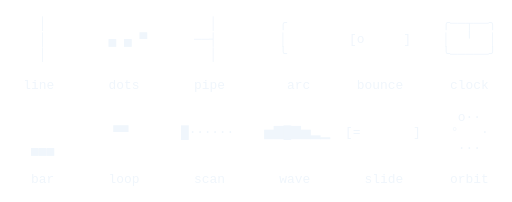
t = 0.00 s
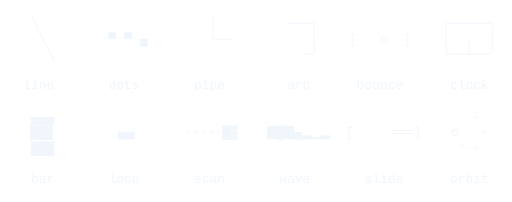
t = 0.65 s
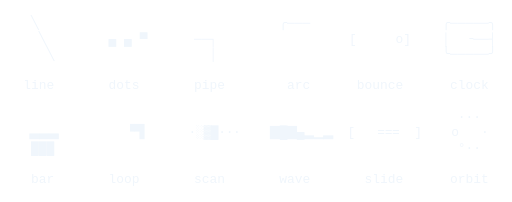
t = 1.33 s
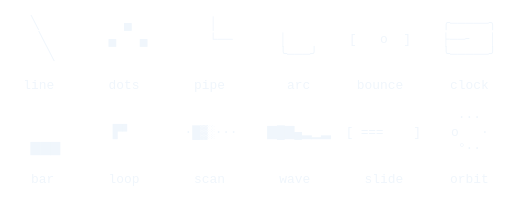
t = 1.97 s
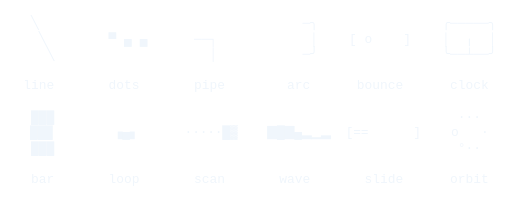
t = 2.65 s
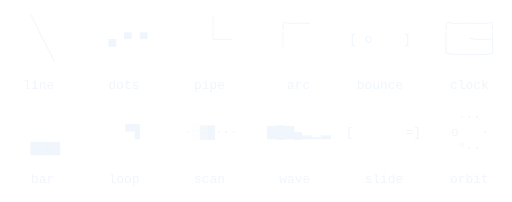
t = 3.33 s

The animated SVG that drew these frames (rendered in a browser with its animation timeline set to each time). Animation: 48 CSS @keyframes rules; one cycle of 4.00 s, repeats indefinitely.

<svg xmlns="http://www.w3.org/2000/svg" viewBox="0 0 660 260" width="660" height="260" role="img" aria-label="spinners, in ascii, from ascii.rest" xml:space="preserve"><title>spinners, in ascii, from ascii.rest</title><style>text{font:16.67px ui-monospace,SFMono-Regular,Menlo,Consolas,"Liberation Mono",monospace;white-space:pre;dominant-baseline:central}.c0{fill:#f0f6fc}.f{opacity:0;animation:4s step-end infinite}@keyframes k0{0%{opacity:1}3.333%{opacity:0}}.k0{animation-name:k0}@keyframes k1{0%{opacity:0}3.333%{opacity:1}5%{opacity:0}}.k1{animation-name:k1}@keyframes k2{0%{opacity:0}5%{opacity:1}6.667%{opacity:0}}.k2{animation-name:k2}@keyframes k3{0%{opacity:0}6.667%{opacity:1}8.333%{opacity:0}}.k3{animation-name:k3}@keyframes k4{0%{opacity:0}8.333%{opacity:1}11.667%{opacity:0}}.k4{animation-name:k4}@keyframes k5{0%{opacity:0}11.667%{opacity:1}13.333%{opacity:0}}.k5{animation-name:k5}@keyframes k6{0%{opacity:0}13.333%{opacity:1}15%{opacity:0}}.k6{animation-name:k6}@keyframes k7{0%{opacity:0}15%{opacity:1}16.667%{opacity:0}}.k7{animation-name:k7}@keyframes k8{0%{opacity:0}16.667%{opacity:1}20%{opacity:0}}.k8{animation-name:k8}@keyframes k9{0%{opacity:0}20%{opacity:1}21.667%{opacity:0}}.k9{animation-name:k9}@keyframes k10{0%{opacity:0}21.667%{opacity:1}23.333%{opacity:0}}.k10{animation-name:k10}@keyframes k11{0%{opacity:0}23.333%{opacity:1}25%{opacity:0}}.k11{animation-name:k11}@keyframes k12{0%{opacity:0}25%{opacity:1}28.333%{opacity:0}}.k12{animation-name:k12}@keyframes k13{0%{opacity:0}28.333%{opacity:1}30%{opacity:0}}.k13{animation-name:k13}@keyframes k14{0%{opacity:0}30%{opacity:1}31.667%{opacity:0}}.k14{animation-name:k14}@keyframes k15{0%{opacity:0}31.667%{opacity:1}33.333%{opacity:0}}.k15{animation-name:k15}@keyframes k16{0%{opacity:0}33.333%{opacity:1}36.667%{opacity:0}}.k16{animation-name:k16}@keyframes k17{0%{opacity:0}36.667%{opacity:1}38.333%{opacity:0}}.k17{animation-name:k17}@keyframes k18{0%{opacity:0}38.333%{opacity:1}40%{opacity:0}}.k18{animation-name:k18}@keyframes k19{0%{opacity:0}40%{opacity:1}41.667%{opacity:0}}.k19{animation-name:k19}@keyframes k20{0%{opacity:0}41.667%{opacity:1}45%{opacity:0}}.k20{animation-name:k20}@keyframes k21{0%{opacity:0}45%{opacity:1}46.667%{opacity:0}}.k21{animation-name:k21}@keyframes k22{0%{opacity:0}46.667%{opacity:1}48.333%{opacity:0}}.k22{animation-name:k22}@keyframes k23{0%{opacity:0}48.333%{opacity:1}50%{opacity:0}}.k23{animation-name:k23}@keyframes k24{0%{opacity:0}50%{opacity:1}53.333%{opacity:0}}.k24{animation-name:k24}@keyframes k25{0%{opacity:0}53.333%{opacity:1}55%{opacity:0}}.k25{animation-name:k25}@keyframes k26{0%{opacity:0}55%{opacity:1}56.667%{opacity:0}}.k26{animation-name:k26}@keyframes k27{0%{opacity:0}56.667%{opacity:1}58.333%{opacity:0}}.k27{animation-name:k27}@keyframes k28{0%{opacity:0}58.333%{opacity:1}61.667%{opacity:0}}.k28{animation-name:k28}@keyframes k29{0%{opacity:0}61.667%{opacity:1}63.333%{opacity:0}}.k29{animation-name:k29}@keyframes k30{0%{opacity:0}63.333%{opacity:1}65%{opacity:0}}.k30{animation-name:k30}@keyframes k31{0%{opacity:0}65%{opacity:1}66.667%{opacity:0}}.k31{animation-name:k31}@keyframes k32{0%{opacity:0}66.667%{opacity:1}70%{opacity:0}}.k32{animation-name:k32}@keyframes k33{0%{opacity:0}70%{opacity:1}71.667%{opacity:0}}.k33{animation-name:k33}@keyframes k34{0%{opacity:0}71.667%{opacity:1}73.333%{opacity:0}}.k34{animation-name:k34}@keyframes k35{0%{opacity:0}73.333%{opacity:1}75%{opacity:0}}.k35{animation-name:k35}@keyframes k36{0%{opacity:0}75%{opacity:1}78.333%{opacity:0}}.k36{animation-name:k36}@keyframes k37{0%{opacity:0}78.333%{opacity:1}80%{opacity:0}}.k37{animation-name:k37}@keyframes k38{0%{opacity:0}80%{opacity:1}81.667%{opacity:0}}.k38{animation-name:k38}@keyframes k39{0%{opacity:0}81.667%{opacity:1}83.333%{opacity:0}}.k39{animation-name:k39}@keyframes k40{0%{opacity:0}83.333%{opacity:1}86.667%{opacity:0}}.k40{animation-name:k40}@keyframes k41{0%{opacity:0}86.667%{opacity:1}88.333%{opacity:0}}.k41{animation-name:k41}@keyframes k42{0%{opacity:0}88.333%{opacity:1}90%{opacity:0}}.k42{animation-name:k42}@keyframes k43{0%{opacity:0}90%{opacity:1}91.667%{opacity:0}}.k43{animation-name:k43}@keyframes k44{0%{opacity:0}91.667%{opacity:1}95%{opacity:0}}.k44{animation-name:k44}@keyframes k45{0%{opacity:0}95%{opacity:1}96.667%{opacity:0}}.k45{animation-name:k45}@keyframes k46{0%{opacity:0}96.667%{opacity:1}98.333%{opacity:0}}.k46{animation-name:k46}@keyframes k47{0%{opacity:0}98.333%{opacity:1}100%{opacity:0}}.k47{animation-name:k47}@media (prefers-reduced-motion:reduce){.f{animation:none}.k0{opacity:1}}</style><g class="f k0"><text y="30" textLength="640">     <tspan class="c0">│                     │        ╭                    ╭──┬──╮</tspan></text><text y="50" textLength="640">     <tspan class="c0">│        ▄ ▄ ▀      ──┤        │        [o     ]    │  ╵  │</tspan></text><text y="70" textLength="640">     <tspan class="c0">│                     │        ╰                    ╰─────╯</tspan></text><text y="110" textLength="630">   <tspan class="c0">line       dots       pipe        arc      bounce      clock</tspan></text><text y="150" textLength="620">                                                           <tspan class="c0">o··</tspan></text><text y="170" textLength="630">               <tspan class="c0">▀▀       █······    ▅▇█▇▅▂▁  [=       ]    °   ·</tspan></text><text y="190" textLength="620">    <tspan class="c0">▄▄▄                                                    ···</tspan></text><text y="230" textLength="630">    <tspan class="c0">bar       loop       scan       wave       slide      orbit</tspan></text></g><g class="f k1"><text y="30" textLength="640">     <tspan class="c0">│                     │        ╭─                   ╭──┬──╮</tspan></text><text y="50" textLength="640">     <tspan class="c0">│        ▄ ▄ ▀      ──┤        │        [ o    ]    │  ╵  │</tspan></text><text y="70" textLength="640">     <tspan class="c0">│                     │        ╰                    ╰─────╯</tspan></text><text y="110" textLength="630">   <tspan class="c0">line       dots       pipe        arc      bounce      clock</tspan></text><text y="150" textLength="620">                                                           <tspan class="c0">°o·</tspan></text><text y="170" textLength="630">               <tspan class="c0">▝▀▘      ▓█·····    ▂▅▇█▇▅▂  [==      ]    ·   ·</tspan></text><text y="190" textLength="620">    <tspan class="c0">▇▇▇                                                    ···</tspan></text><text y="230" textLength="630">    <tspan class="c0">bar       loop       scan       wave       slide      orbit</tspan></text></g><g class="f k2"><text y="30" textLength="640">      <tspan class="c0">╱                    │        ╭──                  ╭──┬──╮</tspan></text><text y="50" textLength="640">     <tspan class="c0">╱        ▀ ▄ ▄      ──┘        │        [  o   ]    │  ╵  │</tspan></text><text y="70" textLength="640">    <tspan class="c0">╱                                                    ╰─────╯</tspan></text><text y="110" textLength="630">   <tspan class="c0">line       dots       pipe        arc      bounce      clock</tspan></text><text y="150" textLength="620">                                                           <tspan class="c0">·°o</tspan></text><text y="170" textLength="630">    <tspan class="c0">▁▁▁         ▀▀      ░▓█····    ▁▂▅▇█▇▅  [===     ]    ·   ·</tspan></text><text y="190" textLength="620">    <tspan class="c0">███                                                    ···</tspan></text><text y="230" textLength="630">    <tspan class="c0">bar       loop       scan       wave       slide      orbit</tspan></text></g><g class="f k3"><text y="30" textLength="640">      <tspan class="c0">╱                    │        ╭───                 ╭─────╮</tspan></text><text y="50" textLength="640">     <tspan class="c0">╱        ▀ ▄ ▄      ──┘        │        [   o  ]    │  ╶──┤</tspan></text><text y="70" textLength="640">    <tspan class="c0">╱                                                    ╰─────╯</tspan></text><text y="110" textLength="630">   <tspan class="c0">line       dots       pipe        arc      bounce      clock</tspan></text><text y="150" textLength="620">                                                           <tspan class="c0">··°</tspan></text><text y="170" textLength="630">    <tspan class="c0">▃▃▃         ▝▜      ·░▓█···    ▂▁▂▅▇█▇  [ ===    ]    ·   o</tspan></text><text y="190" textLength="620">    <tspan class="c0">███                                                    ···</tspan></text><text y="230" textLength="630">    <tspan class="c0">bar       loop       scan       wave       slide      orbit</tspan></text></g><g class="f k4"><text y="30" textLength="640">              <tspan class="c0">▄            │        ╭───╮                ╭─────╮</tspan></text><text y="50" textLength="640">   <tspan class="c0">─────        ▄ ▄      ──┴──               [    o ]    │  ╶──┤</tspan></text><text y="70" textLength="640">                                                         <tspan class="c0">╰─────╯</tspan></text><text y="110" textLength="630">   <tspan class="c0">line       dots       pipe        arc      bounce      clock</tspan></text><text y="150" textLength="620">                                                           <tspan class="c0">···</tspan></text><text y="170" textLength="630">    <tspan class="c0">▅▅▅          █      ··░▓█··    ▄▂▁▂▅▇█  [  ===   ]    ·   °</tspan></text><text y="190" textLength="620">    <tspan class="c0">███                                                    ··o</tspan></text><text y="230" textLength="630">    <tspan class="c0">bar       loop       scan       wave       slide      orbit</tspan></text></g><g class="f k5"><text y="30" textLength="640">              <tspan class="c0">▄            │        ╭───╮                ╭─────╮</tspan></text><text y="50" textLength="640">   <tspan class="c0">─────        ▄ ▄      ──┴──          │    [     o]    │  ╶──┤</tspan></text><text y="70" textLength="640">                                                         <tspan class="c0">╰─────╯</tspan></text><text y="110" textLength="630">   <tspan class="c0">line       dots       pipe        arc      bounce      clock</tspan></text><text y="150" textLength="620">                                                           <tspan class="c0">···</tspan></text><text y="170" textLength="630">    <tspan class="c0">▇▇▇         ▗▟      ···░▓█·    ▇▄▂▁▂▅▇  [   ===  ]    ·   ·</tspan></text><text y="190" textLength="620">    <tspan class="c0">███                                                    ·o°</tspan></text><text y="230" textLength="630">    <tspan class="c0">bar       loop       scan       wave       slide      orbit</tspan></text></g><g class="f k6"><text y="30" textLength="640">    <tspan class="c0">╲                      │         ───╮                ╭─────╮</tspan></text><text y="50" textLength="640">     <tspan class="c0">╲        ▀ ▀ ▄        └──          │    [    o ]    │  ╷  │</tspan></text><text y="70" textLength="640">      <tspan class="c0">╲                                 ╯                ╰──┴──╯</tspan></text><text y="110" textLength="630">   <tspan class="c0">line       dots       pipe        arc      bounce      clock</tspan></text><text y="150" textLength="620">    <tspan class="c0">▁▁▁                                                    ···</tspan></text><text y="170" textLength="630">    <tspan class="c0">███         ▄▄      ······█    █▇▄▂▁▂▅  [    === ]    ·   ·</tspan></text><text y="190" textLength="620">    <tspan class="c0">███                                                    o°·</tspan></text><text y="230" textLength="630">    <tspan class="c0">bar       loop       scan       wave       slide      orbit</tspan></text></g><g class="f k7"><text y="30" textLength="640">    <tspan class="c0">╲                      │         ───╮                ╭─────╮</tspan></text><text y="50" textLength="640">     <tspan class="c0">╲        ▀ ▀ ▄        └──          │    [   o  ]    │  ╷  │</tspan></text><text y="70" textLength="640">      <tspan class="c0">╲                                ─╯                ╰──┴──╯</tspan></text><text y="110" textLength="630">   <tspan class="c0">line       dots       pipe        arc      bounce      clock</tspan></text><text y="150" textLength="620">    <tspan class="c0">▄▄▄                                                    ···</tspan></text><text y="170" textLength="630">    <tspan class="c0">███        ▗▄▖      ·····█▓    ▇█▇▄▂▁▂  [     ===]    o   ·</tspan></text><text y="190" textLength="620">    <tspan class="c0">███                                                    °··</tspan></text><text y="230" textLength="630">    <tspan class="c0">bar       loop       scan       wave       slide      orbit</tspan></text></g><g class="f k8"><text y="30" textLength="640">     <tspan class="c0">│          ▄          │           ─╮                ╭─────╮</tspan></text><text y="50" textLength="640">     <tspan class="c0">│        ▄   ▄        ├──          │    [  o   ]    │  ╷  │</tspan></text><text y="70" textLength="640">     <tspan class="c0">│                     │          ──╯                ╰──┴──╯</tspan></text><text y="110" textLength="630">   <tspan class="c0">line       dots       pipe        arc      bounce      clock</tspan></text><text y="150" textLength="620">    <tspan class="c0">▆▆▆                                                    o··</tspan></text><text y="170" textLength="630">    <tspan class="c0">███        ▄▄       ····█▓░    ▅▇█▇▄▂▁  [      ==]    °   ·</tspan></text><text y="190" textLength="620">    <tspan class="c0">███                                                    ···</tspan></text><text y="230" textLength="630">    <tspan class="c0">bar       loop       scan       wave       slide      orbit</tspan></text></g><g class="f k9"><text y="30" textLength="640">     <tspan class="c0">│          ▄          │            ╮                ╭─────╮</tspan></text><text y="50" textLength="640">     <tspan class="c0">│        ▄   ▄        ├──          │    [ o    ]    ├──╴  │</tspan></text><text y="70" textLength="640">     <tspan class="c0">│                     │         ───╯                ╰─────╯</tspan></text><text y="110" textLength="630">   <tspan class="c0">line       dots       pipe        arc      bounce      clock</tspan></text><text y="150" textLength="620">    <tspan class="c0">███                                                    °o·</tspan></text><text y="170" textLength="630">    <tspan class="c0">███        ▙▖       ···█▓░·    ▂▅▇█▇▄▂  [       =]    ·   ·</tspan></text><text y="190" textLength="620">    <tspan class="c0">███                                                    ···</tspan></text><text y="230" textLength="630">    <tspan class="c0">bar       loop       scan       wave       slide      orbit</tspan></text></g><g class="f k10"><text y="30" textLength="640">      <tspan class="c0">╱                                                  ╭─────╮</tspan></text><text y="50" textLength="640">     <tspan class="c0">╱        ▄ ▀ ▀        ┌──               [o     ]    ├──╴  │</tspan></text><text y="70" textLength="640">    <tspan class="c0">╱                      │        ╰───╯                ╰─────╯</tspan></text><text y="110" textLength="630">   <tspan class="c0">line       dots       pipe        arc      bounce      clock</tspan></text><text y="150" textLength="620">    <tspan class="c0">▆▆▆                                                    ·°o</tspan></text><text y="170" textLength="630">    <tspan class="c0">███        █        ··█▓░··    ▁▂▅▇█▇▄  [=       ]    ·   ·</tspan></text><text y="190" textLength="620">    <tspan class="c0">███                                                    ···</tspan></text><text y="230" textLength="630">    <tspan class="c0">bar       loop       scan       wave       slide      orbit</tspan></text></g><g class="f k11"><text y="30" textLength="640">      <tspan class="c0">╱                                                  ╭─────╮</tspan></text><text y="50" textLength="640">     <tspan class="c0">╱        ▄ ▀ ▀        ┌──      │        [ o    ]    ├──╴  │</tspan></text><text y="70" textLength="640">    <tspan class="c0">╱                      │        ╰───                 ╰─────╯</tspan></text><text y="110" textLength="630">   <tspan class="c0">line       dots       pipe        arc      bounce      clock</tspan></text><text y="150" textLength="620">    <tspan class="c0">▄▄▄                                                    ··°</tspan></text><text y="170" textLength="630">    <tspan class="c0">███        ▛▘       ·█▓░···    ▂▁▂▅▇█▇  [==      ]    ·   o</tspan></text><text y="190" textLength="620">    <tspan class="c0">███                                                    ···</tspan></text><text y="230" textLength="630">    <tspan class="c0">bar       loop       scan       wave       slide      orbit</tspan></text></g><g class="f k12"><text y="30" textLength="640">                  <tspan class="c0">▄                 ╭                    ╭──┬──╮</tspan></text><text y="50" textLength="640">   <tspan class="c0">─────      ▄ ▄        ──┬──      │        [  o   ]    │  ╵  │</tspan></text><text y="70" textLength="640">                           <tspan class="c0">│        ╰─                   ╰─────╯</tspan></text><text y="110" textLength="630">   <tspan class="c0">line       dots       pipe        arc      bounce      clock</tspan></text><text y="150" textLength="620">    <tspan class="c0">▁▁▁                                                    ···</tspan></text><text y="170" textLength="630">    <tspan class="c0">███        ▀▀       █······    ▄▂▁▂▅▇█  [===     ]    ·   °</tspan></text><text y="190" textLength="620">    <tspan class="c0">███                                                    ··o</tspan></text><text y="230" textLength="630">    <tspan class="c0">bar       loop       scan       wave       slide      orbit</tspan></text></g><g class="f k13"><text y="30" textLength="640">                  <tspan class="c0">▄                 ╭─                   ╭──┬──╮</tspan></text><text y="50" textLength="640">   <tspan class="c0">─────      ▄ ▄        ──┬──      │        [   o  ]    │  ╵  │</tspan></text><text y="70" textLength="640">                           <tspan class="c0">│        ╰                    ╰─────╯</tspan></text><text y="110" textLength="630">   <tspan class="c0">line       dots       pipe        arc      bounce      clock</tspan></text><text y="150" textLength="620">                                                           <tspan class="c0">···</tspan></text><text y="170" textLength="630">    <tspan class="c0">▇▇▇        ▝▀▘      ▓█·····    ▇▄▂▁▂▅▇  [ ===    ]    ·   ·</tspan></text><text y="190" textLength="620">    <tspan class="c0">███                                                    ·o°</tspan></text><text y="230" textLength="630">    <tspan class="c0">bar       loop       scan       wave       slide      orbit</tspan></text></g><g class="f k14"><text y="30" textLength="640">    <tspan class="c0">╲                               ╭──                  ╭──┬──╮</tspan></text><text y="50" textLength="640">     <tspan class="c0">╲        ▄ ▄ ▀      ──┐                 [    o ]    │  ╵  │</tspan></text><text y="70" textLength="640">      <tspan class="c0">╲                    │                             ╰─────╯</tspan></text><text y="110" textLength="630">   <tspan class="c0">line       dots       pipe        arc      bounce      clock</tspan></text><text y="150" textLength="620">                                                           <tspan class="c0">···</tspan></text><text y="170" textLength="630">    <tspan class="c0">▅▅▅         ▀▀      ░▓█····    █▇▄▂▁▂▅  [  ===   ]    ·   ·</tspan></text><text y="190" textLength="620">    <tspan class="c0">███                                                    o°·</tspan></text><text y="230" textLength="630">    <tspan class="c0">bar       loop       scan       wave       slide      orbit</tspan></text></g><g class="f k15"><text y="30" textLength="640">    <tspan class="c0">╲                               ╭───                 ╭─────╮</tspan></text><text y="50" textLength="640">     <tspan class="c0">╲        ▄ ▄ ▀      ──┐                 [     o]    │  ╶──┤</tspan></text><text y="70" textLength="640">      <tspan class="c0">╲                    │                             ╰─────╯</tspan></text><text y="110" textLength="630">   <tspan class="c0">line       dots       pipe        arc      bounce      clock</tspan></text><text y="150" textLength="620">                                                           <tspan class="c0">···</tspan></text><text y="170" textLength="630">    <tspan class="c0">▃▃▃         ▝▜      ·░▓█···    ▇█▇▄▂▁▂  [   ===  ]    o   ·</tspan></text><text y="190" textLength="620">    <tspan class="c0">███                                                    °··</tspan></text><text y="230" textLength="630">    <tspan class="c0">bar       loop       scan       wave       slide      orbit</tspan></text></g><g class="f k16"><text y="30" textLength="640">     <tspan class="c0">│                     │         ───╮                ╭─────╮</tspan></text><text y="50" textLength="640">     <tspan class="c0">│        ▀ ▄ ▄      ──┤                 [    o ]    │  ╶──┤</tspan></text><text y="70" textLength="640">     <tspan class="c0">│                     │                             ╰─────╯</tspan></text><text y="110" textLength="630">   <tspan class="c0">line       dots       pipe        arc      bounce      clock</tspan></text><text y="150" textLength="620">                                                           <tspan class="c0">o··</tspan></text><text y="170" textLength="630">    <tspan class="c0">▁▁▁          █      ··░▓█··    ▅▇█▇▄▂▁  [    === ]    °   ·</tspan></text><text y="190" textLength="620">    <tspan class="c0">███                                                    ···</tspan></text><text y="230" textLength="630">    <tspan class="c0">bar       loop       scan       wave       slide      orbit</tspan></text></g><g class="f k17"><text y="30" textLength="640">     <tspan class="c0">│                     │         ───╮                ╭─────╮</tspan></text><text y="50" textLength="640">     <tspan class="c0">│        ▀ ▄ ▄      ──┤            │    [   o  ]    │  ╶──┤</tspan></text><text y="70" textLength="640">     <tspan class="c0">│                     │                             ╰─────╯</tspan></text><text y="110" textLength="630">   <tspan class="c0">line       dots       pipe        arc      bounce      clock</tspan></text><text y="150" textLength="620">                                                           <tspan class="c0">°o·</tspan></text><text y="170" textLength="630">                <tspan class="c0">▗▟      ···░▓█·    ▂▅▇█▇▄▂  [     ===]    ·   ·</tspan></text><text y="190" textLength="620">    <tspan class="c0">▇▇▇                                                    ···</tspan></text><text y="230" textLength="630">    <tspan class="c0">bar       loop       scan       wave       slide      orbit</tspan></text></g><g class="f k18"><text y="30" textLength="640">      <tspan class="c0">╱       ▄            │          ──╮                ╭─────╮</tspan></text><text y="50" textLength="640">     <tspan class="c0">╱          ▄ ▄      ──┘            │    [  o   ]    │  ╷  │</tspan></text><text y="70" textLength="640">    <tspan class="c0">╱                                   ╯                ╰──┴──╯</tspan></text><text y="110" textLength="630">   <tspan class="c0">line       dots       pipe        arc      bounce      clock</tspan></text><text y="150" textLength="620">                                                           <tspan class="c0">·°o</tspan></text><text y="170" textLength="630">                <tspan class="c0">▄▄      ······█    ▁▂▅▇█▇▄  [      ==]    ·   ·</tspan></text><text y="190" textLength="620">    <tspan class="c0">▄▄▄                                                    ···</tspan></text><text y="230" textLength="630">    <tspan class="c0">bar       loop       scan       wave       slide      orbit</tspan></text></g><g class="f k19"><text y="30" textLength="640">      <tspan class="c0">╱       ▄            │          ──╮                ╭─────╮</tspan></text><text y="50" textLength="640">     <tspan class="c0">╱          ▄ ▄      ──┘            │    [ o    ]    │  ╷  │</tspan></text><text y="70" textLength="640">    <tspan class="c0">╱                                  ─╯                ╰──┴──╯</tspan></text><text y="110" textLength="630">   <tspan class="c0">line       dots       pipe        arc      bounce      clock</tspan></text><text y="150" textLength="620">                                                           <tspan class="c0">··°</tspan></text><text y="170" textLength="630">               <tspan class="c0">▗▄▖      ·····█▓    ▂▁▂▅▇█▇  [       =]    ·   o</tspan></text><text y="190" textLength="620">    <tspan class="c0">▂▂▂                                                    ···</tspan></text><text y="230" textLength="630">    <tspan class="c0">bar       loop       scan       wave       slide      orbit</tspan></text></g><g class="f k20"><text y="30" textLength="640">                           <tspan class="c0">│           ─╮                ╭─────╮</tspan></text><text y="50" textLength="640">   <tspan class="c0">─────      ▀ ▀ ▄      ──┴──          │    [o     ]    │  ╷  │</tspan></text><text y="70" textLength="640">                                      <tspan class="c0">──╯                ╰──┴──╯</tspan></text><text y="110" textLength="630">   <tspan class="c0">line       dots       pipe        arc      bounce      clock</tspan></text><text y="150" textLength="620">                                                           <tspan class="c0">···</tspan></text><text y="170" textLength="630">               <tspan class="c0">▄▄       ····█▓░    ▄▂▁▂▅▇█  [=       ]    ·   °</tspan></text><text y="190" textLength="620">                                                           <tspan class="c0">··o</tspan></text><text y="230" textLength="630">    <tspan class="c0">bar       loop       scan       wave       slide      orbit</tspan></text></g><g class="f k21"><text y="30" textLength="640">                           <tspan class="c0">│           ─╮                ╭─────╮</tspan></text><text y="50" textLength="640">   <tspan class="c0">─────      ▀ ▀ ▄      ──┴──          │    [ o    ]    ├──╴  │</tspan></text><text y="70" textLength="640">                                     <tspan class="c0">───╯                ╰─────╯</tspan></text><text y="110" textLength="630">   <tspan class="c0">line       dots       pipe        arc      bounce      clock</tspan></text><text y="150" textLength="620">                                                           <tspan class="c0">···</tspan></text><text y="170" textLength="630">               <tspan class="c0">▙▖       ···█▓░·    ▇▄▂▁▂▅▇  [==      ]    ·   ·</tspan></text><text y="190" textLength="620">    <tspan class="c0">▂▂▂                                                    ·o°</tspan></text><text y="230" textLength="630">    <tspan class="c0">bar       loop       scan       wave       slide      orbit</tspan></text></g><g class="f k22"><text y="30" textLength="640">    <tspan class="c0">╲           ▄          │                             ╭─────╮</tspan></text><text y="50" textLength="640">     <tspan class="c0">╲        ▄   ▄        └──          │    [  o   ]    ├──╴  │</tspan></text><text y="70" textLength="640">      <tspan class="c0">╲                             ╰───╯                ╰─────╯</tspan></text><text y="110" textLength="630">   <tspan class="c0">line       dots       pipe        arc      bounce      clock</tspan></text><text y="150" textLength="620">                                                           <tspan class="c0">···</tspan></text><text y="170" textLength="630">               <tspan class="c0">█        ··█▓░··    █▇▄▂▁▂▅  [===     ]    ·   ·</tspan></text><text y="190" textLength="620">    <tspan class="c0">▄▄▄                                                    o°·</tspan></text><text y="230" textLength="630">    <tspan class="c0">bar       loop       scan       wave       slide      orbit</tspan></text></g><g class="f k23"><text y="30" textLength="640">    <tspan class="c0">╲           ▄          │                             ╭─────╮</tspan></text><text y="50" textLength="640">     <tspan class="c0">╲        ▄   ▄        └──      │        [   o  ]    ├──╴  │</tspan></text><text y="70" textLength="640">      <tspan class="c0">╲                             ╰───╯                ╰─────╯</tspan></text><text y="110" textLength="630">   <tspan class="c0">line       dots       pipe        arc      bounce      clock</tspan></text><text y="150" textLength="620">                                                           <tspan class="c0">···</tspan></text><text y="170" textLength="630">               <tspan class="c0">▛▘       ·█▓░···    ▇█▇▄▂▁▂  [ ===    ]    o   ·</tspan></text><text y="190" textLength="620">    <tspan class="c0">▇▇▇                                                    °··</tspan></text><text y="230" textLength="630">    <tspan class="c0">bar       loop       scan       wave       slide      orbit</tspan></text></g><g class="f k24"><text y="30" textLength="640">     <tspan class="c0">│                     │        ╭                    ╭──┬──╮</tspan></text><text y="50" textLength="640">     <tspan class="c0">│        ▄ ▀ ▀        ├──      │        [    o ]    │  ╵  │</tspan></text><text y="70" textLength="640">     <tspan class="c0">│                     │        ╰──                  ╰─────╯</tspan></text><text y="110" textLength="630">   <tspan class="c0">line       dots       pipe        arc      bounce      clock</tspan></text><text y="150" textLength="620">                                                           <tspan class="c0">o··</tspan></text><text y="170" textLength="630">    <tspan class="c0">▁▁▁        ▀▀       █······    ▅▇█▇▄▂▁  [  ===   ]    °   ·</tspan></text><text y="190" textLength="620">    <tspan class="c0">███                                                    ···</tspan></text><text y="230" textLength="630">    <tspan class="c0">bar       loop       scan       wave       slide      orbit</tspan></text></g><g class="f k25"><text y="30" textLength="640">     <tspan class="c0">│                     │        ╭─                   ╭──┬──╮</tspan></text><text y="50" textLength="640">     <tspan class="c0">│        ▄ ▀ ▀        ├──      │        [     o]    │  ╵  │</tspan></text><text y="70" textLength="640">     <tspan class="c0">│                     │        ╰─                   ╰─────╯</tspan></text><text y="110" textLength="630">   <tspan class="c0">line       dots       pipe        arc      bounce      clock</tspan></text><text y="150" textLength="620">                                                           <tspan class="c0">°o·</tspan></text><text y="170" textLength="630">    <tspan class="c0">▃▃▃        ▝▀▘      ▓█·····    ▂▅▇█▇▄▂  [   ===  ]    ·   ·</tspan></text><text y="190" textLength="620">    <tspan class="c0">███                                                    ···</tspan></text><text y="230" textLength="630">    <tspan class="c0">bar       loop       scan       wave       slide      orbit</tspan></text></g><g class="f k26"><text y="30" textLength="640">      <tspan class="c0">╱           ▄                 ╭──                  ╭──┬──╮</tspan></text><text y="50" textLength="640">     <tspan class="c0">╱        ▄ ▄          ┌──      │        [    o ]    │  ╵  │</tspan></text><text y="70" textLength="640">    <tspan class="c0">╱                      │                             ╰─────╯</tspan></text><text y="110" textLength="630">   <tspan class="c0">line       dots       pipe        arc      bounce      clock</tspan></text><text y="150" textLength="620">                                                           <tspan class="c0">·°o</tspan></text><text y="170" textLength="630">    <tspan class="c0">▅▅▅         ▀▀      ░▓█····    ▁▂▅▇█▇▄  [    === ]    ·   ·</tspan></text><text y="190" textLength="620">    <tspan class="c0">███                                                    ···</tspan></text><text y="230" textLength="630">    <tspan class="c0">bar       loop       scan       wave       slide      orbit</tspan></text></g><g class="f k27"><text y="30" textLength="640">      <tspan class="c0">╱           ▄                 ╭───                 ╭─────╮</tspan></text><text y="50" textLength="640">     <tspan class="c0">╱        ▄ ▄          ┌──               [   o  ]    │  ╶──┤</tspan></text><text y="70" textLength="640">    <tspan class="c0">╱                      │                             ╰─────╯</tspan></text><text y="110" textLength="630">   <tspan class="c0">line       dots       pipe        arc      bounce      clock</tspan></text><text y="150" textLength="620">                                                           <tspan class="c0">··°</tspan></text><text y="170" textLength="630">    <tspan class="c0">▇▇▇         ▝▜      ·░▓█···    ▂▁▂▅▇█▇  [     ===]    ·   o</tspan></text><text y="190" textLength="620">    <tspan class="c0">███                                                    ···</tspan></text><text y="230" textLength="630">    <tspan class="c0">bar       loop       scan       wave       slide      orbit</tspan></text></g><g class="f k28"><text y="30" textLength="640">                                      <tspan class="c0">──╮                ╭─────╮</tspan></text><text y="50" textLength="640">   <tspan class="c0">─────      ▄ ▄ ▀      ──┬──               [  o   ]    │  ╶──┤</tspan></text><text y="70" textLength="640">                           <tspan class="c0">│                             ╰─────╯</tspan></text><text y="110" textLength="630">   <tspan class="c0">line       dots       pipe        arc      bounce      clock</tspan></text><text y="150" textLength="620">    <tspan class="c0">▁▁▁                                                    ···</tspan></text><text y="170" textLength="630">    <tspan class="c0">███          █      ··░▓█··    ▄▂▁▂▅▇█  [      ==]    ·   °</tspan></text><text y="190" textLength="620">    <tspan class="c0">███                                                    ··o</tspan></text><text y="230" textLength="630">    <tspan class="c0">bar       loop       scan       wave       slide      orbit</tspan></text></g><g class="f k29"><text y="30" textLength="640">                                      <tspan class="c0">──╮                ╭─────╮</tspan></text><text y="50" textLength="640">   <tspan class="c0">─────      ▄ ▄ ▀      ──┬──          │    [ o    ]    │  ╶──┤</tspan></text><text y="70" textLength="640">                           <tspan class="c0">│                             ╰─────╯</tspan></text><text y="110" textLength="630">   <tspan class="c0">line       dots       pipe        arc      bounce      clock</tspan></text><text y="150" textLength="620">    <tspan class="c0">▄▄▄                                                    ···</tspan></text><text y="170" textLength="630">    <tspan class="c0">███         ▗▟      ···░▓█·    ▇▄▂▁▂▅▇  [       =]    ·   ·</tspan></text><text y="190" textLength="620">    <tspan class="c0">███                                                    ·o°</tspan></text><text y="230" textLength="630">    <tspan class="c0">bar       loop       scan       wave       slide      orbit</tspan></text></g><g class="f k30"><text y="30" textLength="640">    <tspan class="c0">╲                                  ─╮                ╭─────╮</tspan></text><text y="50" textLength="640">     <tspan class="c0">╲        ▀ ▄ ▄      ──┐            │    [o     ]    │  ╷  │</tspan></text><text y="70" textLength="640">      <tspan class="c0">╲                    │            ╯                ╰──┴──╯</tspan></text><text y="110" textLength="630">   <tspan class="c0">line       dots       pipe        arc      bounce      clock</tspan></text><text y="150" textLength="620">    <tspan class="c0">▆▆▆                                                    ···</tspan></text><text y="170" textLength="630">    <tspan class="c0">███         ▄▄      ······█    █▇▄▂▁▂▅  [=       ]    ·   ·</tspan></text><text y="190" textLength="620">    <tspan class="c0">███                                                    o°·</tspan></text><text y="230" textLength="630">    <tspan class="c0">bar       loop       scan       wave       slide      orbit</tspan></text></g><g class="f k31"><text y="30" textLength="640">    <tspan class="c0">╲                                  ─╮                ╭─────╮</tspan></text><text y="50" textLength="640">     <tspan class="c0">╲        ▀ ▄ ▄      ──┐            │    [ o    ]    │  ╷  │</tspan></text><text y="70" textLength="640">      <tspan class="c0">╲                    │           ─╯                ╰──┴──╯</tspan></text><text y="110" textLength="630">   <tspan class="c0">line       dots       pipe        arc      bounce      clock</tspan></text><text y="150" textLength="620">    <tspan class="c0">███                                                    ···</tspan></text><text y="170" textLength="630">    <tspan class="c0">███        ▗▄▖      ·····█▓    ▇█▇▄▂▁▂  [==      ]    o   ·</tspan></text><text y="190" textLength="620">    <tspan class="c0">███                                                    °··</tspan></text><text y="230" textLength="630">    <tspan class="c0">bar       loop       scan       wave       slide      orbit</tspan></text></g><g class="f k32"><text y="30" textLength="640">     <tspan class="c0">│        ▄            │            ╮                ╭─────╮</tspan></text><text y="50" textLength="640">     <tspan class="c0">│          ▄ ▄      ──┤            │    [  o   ]    │  ╷  │</tspan></text><text y="70" textLength="640">     <tspan class="c0">│                     │          ──╯                ╰──┴──╯</tspan></text><text y="110" textLength="630">   <tspan class="c0">line       dots       pipe        arc      bounce      clock</tspan></text><text y="150" textLength="620">    <tspan class="c0">▆▆▆                                                    o··</tspan></text><text y="170" textLength="630">    <tspan class="c0">███        ▄▄       ····█▓░    ▅▇█▇▄▂▁  [===     ]    °   ·</tspan></text><text y="190" textLength="620">    <tspan class="c0">███                                                    ···</tspan></text><text y="230" textLength="630">    <tspan class="c0">bar       loop       scan       wave       slide      orbit</tspan></text></g><g class="f k33"><text y="30" textLength="640">     <tspan class="c0">│        ▄            │            ╮                ╭─────╮</tspan></text><text y="50" textLength="640">     <tspan class="c0">│          ▄ ▄      ──┤            │    [   o  ]    ├──╴  │</tspan></text><text y="70" textLength="640">     <tspan class="c0">│                     │         ───╯                ╰─────╯</tspan></text><text y="110" textLength="630">   <tspan class="c0">line       dots       pipe        arc      bounce      clock</tspan></text><text y="150" textLength="620">    <tspan class="c0">▄▄▄                                                    °o·</tspan></text><text y="170" textLength="630">    <tspan class="c0">███        ▙▖       ···█▓░·    ▂▅▇█▇▄▂  [ ===    ]    ·   ·</tspan></text><text y="190" textLength="620">    <tspan class="c0">███                                                    ···</tspan></text><text y="230" textLength="630">    <tspan class="c0">bar       loop       scan       wave       slide      orbit</tspan></text></g><g class="f k34"><text y="30" textLength="640">      <tspan class="c0">╱                    │                             ╭─────╮</tspan></text><text y="50" textLength="640">     <tspan class="c0">╱        ▀ ▀ ▄      ──┘            │    [    o ]    ├──╴  │</tspan></text><text y="70" textLength="640">    <tspan class="c0">╱                               ╰───╯                ╰─────╯</tspan></text><text y="110" textLength="630">   <tspan class="c0">line       dots       pipe        arc      bounce      clock</tspan></text><text y="150" textLength="620">    <tspan class="c0">▁▁▁                                                    ·°o</tspan></text><text y="170" textLength="630">    <tspan class="c0">███        █        ··█▓░··    ▁▂▅▇█▇▄  [  ===   ]    ·   ·</tspan></text><text y="190" textLength="620">    <tspan class="c0">███                                                    ···</tspan></text><text y="230" textLength="630">    <tspan class="c0">bar       loop       scan       wave       slide      orbit</tspan></text></g><g class="f k35"><text y="30" textLength="640">      <tspan class="c0">╱                    │                             ╭─────╮</tspan></text><text y="50" textLength="640">     <tspan class="c0">╱        ▀ ▀ ▄      ──┘        │   │    [     o]    ├──╴  │</tspan></text><text y="70" textLength="640">    <tspan class="c0">╱                               ╰───╯                ╰─────╯</tspan></text><text y="110" textLength="630">   <tspan class="c0">line       dots       pipe        arc      bounce      clock</tspan></text><text y="150" textLength="620">                                                           <tspan class="c0">··°</tspan></text><text y="170" textLength="630">    <tspan class="c0">▇▇▇        ▛▘       ·█▓░···    ▂▁▂▅▇█▇  [   ===  ]    ·   o</tspan></text><text y="190" textLength="620">    <tspan class="c0">███                                                    ···</tspan></text><text y="230" textLength="630">    <tspan class="c0">bar       loop       scan       wave       slide      orbit</tspan></text></g><g class="f k36"><text y="30" textLength="640">                <tspan class="c0">▄          │        ╭                    ╭──┬──╮</tspan></text><text y="50" textLength="640">   <tspan class="c0">─────      ▄   ▄      ──┴──      │        [    o ]    │  ╵  │</tspan></text><text y="70" textLength="640">                                    <tspan class="c0">╰───                 ╰─────╯</tspan></text><text y="110" textLength="630">   <tspan class="c0">line       dots       pipe        arc      bounce      clock</tspan></text><text y="150" textLength="620">                                                           <tspan class="c0">···</tspan></text><text y="170" textLength="630">    <tspan class="c0">▅▅▅        ▀▀       █······    ▄▂▁▂▅▇█  [    === ]    ·   °</tspan></text><text y="190" textLength="620">    <tspan class="c0">███                                                    ··o</tspan></text><text y="230" textLength="630">    <tspan class="c0">bar       loop       scan       wave       slide      orbit</tspan></text></g><g class="f k37"><text y="30" textLength="640">                <tspan class="c0">▄          │        ╭─                   ╭──┬──╮</tspan></text><text y="50" textLength="640">   <tspan class="c0">─────      ▄   ▄      ──┴──      │        [   o  ]    │  ╵  │</tspan></text><text y="70" textLength="640">                                    <tspan class="c0">╰──                  ╰─────╯</tspan></text><text y="110" textLength="630">   <tspan class="c0">line       dots       pipe        arc      bounce      clock</tspan></text><text y="150" textLength="620">                                                           <tspan class="c0">···</tspan></text><text y="170" textLength="630">    <tspan class="c0">▃▃▃        ▝▀▘      ▓█·····    ▇▄▂▁▂▅▇  [     ===]    ·   ·</tspan></text><text y="190" textLength="620">    <tspan class="c0">███                                                    ·o°</tspan></text><text y="230" textLength="630">    <tspan class="c0">bar       loop       scan       wave       slide      orbit</tspan></text></g><g class="f k38"><text y="30" textLength="640">    <tspan class="c0">╲                      │        ╭──                  ╭──┬──╮</tspan></text><text y="50" textLength="640">     <tspan class="c0">╲        ▄ ▀ ▀        └──      │        [  o   ]    │  ╵  │</tspan></text><text y="70" textLength="640">      <tspan class="c0">╲                             ╰                    ╰─────╯</tspan></text><text y="110" textLength="630">   <tspan class="c0">line       dots       pipe        arc      bounce      clock</tspan></text><text y="150" textLength="620">                                                           <tspan class="c0">···</tspan></text><text y="170" textLength="630">    <tspan class="c0">▁▁▁         ▀▀      ░▓█····    █▇▄▂▁▂▅  [      ==]    ·   ·</tspan></text><text y="190" textLength="620">    <tspan class="c0">███                                                    o°·</tspan></text><text y="230" textLength="630">    <tspan class="c0">bar       loop       scan       wave       slide      orbit</tspan></text></g><g class="f k39"><text y="30" textLength="640">    <tspan class="c0">╲                      │        ╭───                 ╭─────╮</tspan></text><text y="50" textLength="640">     <tspan class="c0">╲        ▄ ▀ ▀        └──      │        [ o    ]    │  ╶──┤</tspan></text><text y="70" textLength="640">      <tspan class="c0">╲                                                  ╰─────╯</tspan></text><text y="110" textLength="630">   <tspan class="c0">line       dots       pipe        arc      bounce      clock</tspan></text><text y="150" textLength="620">                                                           <tspan class="c0">···</tspan></text><text y="170" textLength="630">                <tspan class="c0">▝▜      ·░▓█···    ▇█▇▄▂▁▂  [       =]    o   ·</tspan></text><text y="190" textLength="620">    <tspan class="c0">▇▇▇                                                    °··</tspan></text><text y="230" textLength="630">    <tspan class="c0">bar       loop       scan       wave       slide      orbit</tspan></text></g><g class="f k40"><text y="30" textLength="640">     <tspan class="c0">│            ▄        │         ───╮                ╭─────╮</tspan></text><text y="50" textLength="640">     <tspan class="c0">│        ▄ ▄          ├──               [o     ]    │  ╶──┤</tspan></text><text y="70" textLength="640">     <tspan class="c0">│                     │                             ╰─────╯</tspan></text><text y="110" textLength="630">   <tspan class="c0">line       dots       pipe        arc      bounce      clock</tspan></text><text y="150" textLength="620">                                                           <tspan class="c0">o··</tspan></text><text y="170" textLength="630">                 <tspan class="c0">█      ··░▓█··    ▅▇█▇▄▂▁  [=       ]    °   ·</tspan></text><text y="190" textLength="620">    <tspan class="c0">▄▄▄                                                    ···</tspan></text><text y="230" textLength="630">    <tspan class="c0">bar       loop       scan       wave       slide      orbit</tspan></text></g><g class="f k41"><text y="30" textLength="640">     <tspan class="c0">│            ▄        │          ──╮                ╭─────╮</tspan></text><text y="50" textLength="640">     <tspan class="c0">│        ▄ ▄          ├──          │    [ o    ]    │  ╶──┤</tspan></text><text y="70" textLength="640">     <tspan class="c0">│                     │                             ╰─────╯</tspan></text><text y="110" textLength="630">   <tspan class="c0">line       dots       pipe        arc      bounce      clock</tspan></text><text y="150" textLength="620">                                                           <tspan class="c0">°o·</tspan></text><text y="170" textLength="630">                <tspan class="c0">▗▟      ···░▓█·    ▂▅▇█▇▄▂  [==      ]    ·   ·</tspan></text><text y="190" textLength="620">    <tspan class="c0">▂▂▂                                                    ···</tspan></text><text y="230" textLength="630">    <tspan class="c0">bar       loop       scan       wave       slide      orbit</tspan></text></g><g class="f k42"><text y="30" textLength="640">      <tspan class="c0">╱                                 ╮                ╭─────╮</tspan></text><text y="50" textLength="640">     <tspan class="c0">╱        ▄ ▄ ▀        ┌──          │    [  o   ]    │  ╷  │</tspan></text><text y="70" textLength="640">    <tspan class="c0">╱                      │            ╯                ╰──┴──╯</tspan></text><text y="110" textLength="630">   <tspan class="c0">line       dots       pipe        arc      bounce      clock</tspan></text><text y="150" textLength="620">                                                           <tspan class="c0">·°o</tspan></text><text y="170" textLength="630">                <tspan class="c0">▄▄      ······█    ▁▂▅▇█▇▄  [===     ]    ·   ·</tspan></text><text y="190" textLength="620">                                                           <tspan class="c0">···</tspan></text><text y="230" textLength="630">    <tspan class="c0">bar       loop       scan       wave       slide      orbit</tspan></text></g><g class="f k43"><text y="30" textLength="640">      <tspan class="c0">╱                                 ╮                ╭─────╮</tspan></text><text y="50" textLength="640">     <tspan class="c0">╱        ▄ ▄ ▀        ┌──          │    [   o  ]    │  ╷  │</tspan></text><text y="70" textLength="640">    <tspan class="c0">╱                      │           ─╯                ╰──┴──╯</tspan></text><text y="110" textLength="630">   <tspan class="c0">line       dots       pipe        arc      bounce      clock</tspan></text><text y="150" textLength="620">                                                           <tspan class="c0">··°</tspan></text><text y="170" textLength="630">               <tspan class="c0">▗▄▖      ·····█▓    ▂▁▂▅▇█▇  [ ===    ]    ·   o</tspan></text><text y="190" textLength="620">    <tspan class="c0">▂▂▂                                                    ···</tspan></text><text y="230" textLength="630">    <tspan class="c0">bar       loop       scan       wave       slide      orbit</tspan></text></g><g class="f k44"><text y="30" textLength="640">                                                         <tspan class="c0">╭─────╮</tspan></text><text y="50" textLength="640">   <tspan class="c0">─────      ▀ ▄ ▄      ──┬──          │    [    o ]    │  ╷  │</tspan></text><text y="70" textLength="640">                           <tspan class="c0">│          ──╯                ╰──┴──╯</tspan></text><text y="110" textLength="630">   <tspan class="c0">line       dots       pipe        arc      bounce      clock</tspan></text><text y="150" textLength="620">                                                           <tspan class="c0">···</tspan></text><text y="170" textLength="630">               <tspan class="c0">▄▄       ····█▓░    ▄▂▁▂▅▇█  [  ===   ]    ·   °</tspan></text><text y="190" textLength="620">    <tspan class="c0">▄▄▄                                                    ··o</tspan></text><text y="230" textLength="630">    <tspan class="c0">bar       loop       scan       wave       slide      orbit</tspan></text></g><g class="f k45"><text y="30" textLength="640">                                                         <tspan class="c0">╭─────╮</tspan></text><text y="50" textLength="640">   <tspan class="c0">─────      ▀ ▄ ▄      ──┬──          │    [     o]    ├──╴  │</tspan></text><text y="70" textLength="640">                           <tspan class="c0">│         ───╯                ╰─────╯</tspan></text><text y="110" textLength="630">   <tspan class="c0">line       dots       pipe        arc      bounce      clock</tspan></text><text y="150" textLength="620">                                                           <tspan class="c0">···</tspan></text><text y="170" textLength="630">               <tspan class="c0">▙▖       ···█▓░·    ▇▄▂▁▂▅▇  [   ===  ]    ·   ·</tspan></text><text y="190" textLength="620">    <tspan class="c0">▇▇▇                                                    ·o°</tspan></text><text y="230" textLength="630">    <tspan class="c0">bar       loop       scan       wave       slide      orbit</tspan></text></g><g class="f k46"><text y="30" textLength="640">    <tspan class="c0">╲         ▄                                          ╭─────╮</tspan></text><text y="50" textLength="640">     <tspan class="c0">╲          ▄ ▄      ──┐                 [    o ]    ├──╴  │</tspan></text><text y="70" textLength="640">      <tspan class="c0">╲                    │        ╰───╯                ╰─────╯</tspan></text><text y="110" textLength="630">   <tspan class="c0">line       dots       pipe        arc      bounce      clock</tspan></text><text y="150" textLength="620">                                                           <tspan class="c0">···</tspan></text><text y="170" textLength="630">    <tspan class="c0">▁▁▁        █        ··█▓░··    █▇▄▂▁▂▅  [    === ]    ·   ·</tspan></text><text y="190" textLength="620">    <tspan class="c0">███                                                    o°·</tspan></text><text y="230" textLength="630">    <tspan class="c0">bar       loop       scan       wave       slide      orbit</tspan></text></g><g class="f k47"><text y="30" textLength="640">    <tspan class="c0">╲         ▄                                          ╭─────╮</tspan></text><text y="50" textLength="640">     <tspan class="c0">╲          ▄ ▄      ──┐        │        [   o  ]    ├──╴  │</tspan></text><text y="70" textLength="640">      <tspan class="c0">╲                    │        ╰───╯                ╰─────╯</tspan></text><text y="110" textLength="630">   <tspan class="c0">line       dots       pipe        arc      bounce      clock</tspan></text><text y="150" textLength="620">                                                           <tspan class="c0">···</tspan></text><text y="170" textLength="630">    <tspan class="c0">▃▃▃        ▛▘       ·█▓░···    ▇█▇▄▂▁▂  [     ===]    o   ·</tspan></text><text y="190" textLength="620">    <tspan class="c0">███                                                    °··</tspan></text><text y="230" textLength="630">    <tspan class="c0">bar       loop       scan       wave       slide      orbit</tspan></text></g></svg>
